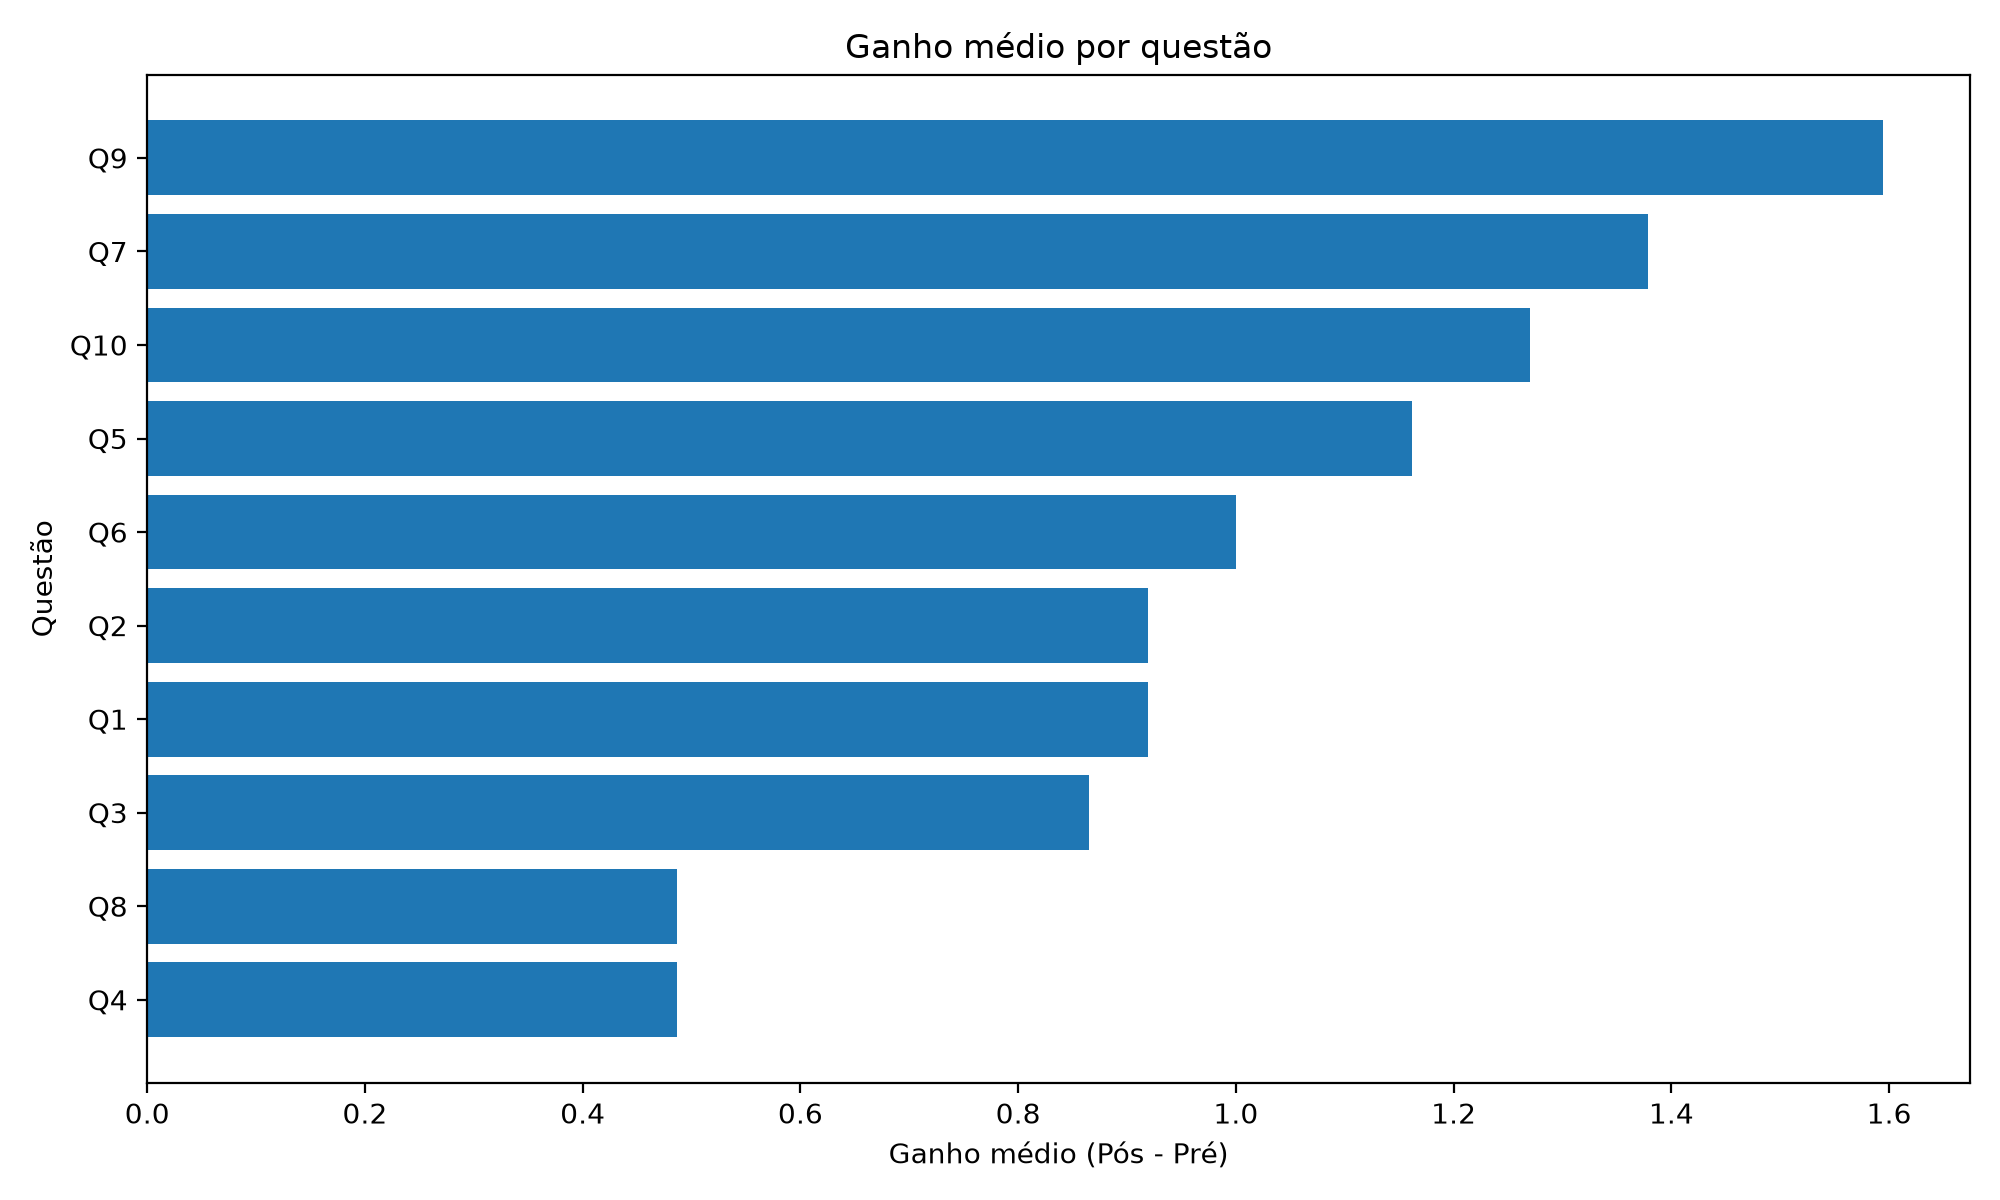

The table this chart was drawn from, first rows:
Questao; Tema; Media_Pre; Media_Pos; Ganho_Medio; Alunos_Melhoraram_%
Q9; Split e coalescing; 2.486; 4.081; 1.595; 70.27
Q7; Metadados e alinhamento; 3.054; 4.432; 1.378; 72.97
Q10; Fragmentação interna/externa; 2.892; 4.162; 1.27; 59.46
Q5; realloc; 3.243; 4.405; 1.162; 62.16
Q6; Sequência de alocações/liberações; 3.405; 4.405; 1.0; 59.46
Q1; Alocação dinâmica e heap; 3.514; 4.432; 0.9189; 67.57
Q2; Organização dos dados na memória; 3.622; 4.541; 0.9189; 70.27
Q3; malloc x calloc; 3.27; 4.135; 0.8649; 62.16
Q8; Algoritmos de busca; 3.946; 4.432; 0.4865; 45.95
Q4; free e reutilização; 4.189; 4.676; 0.4865; 40.54
